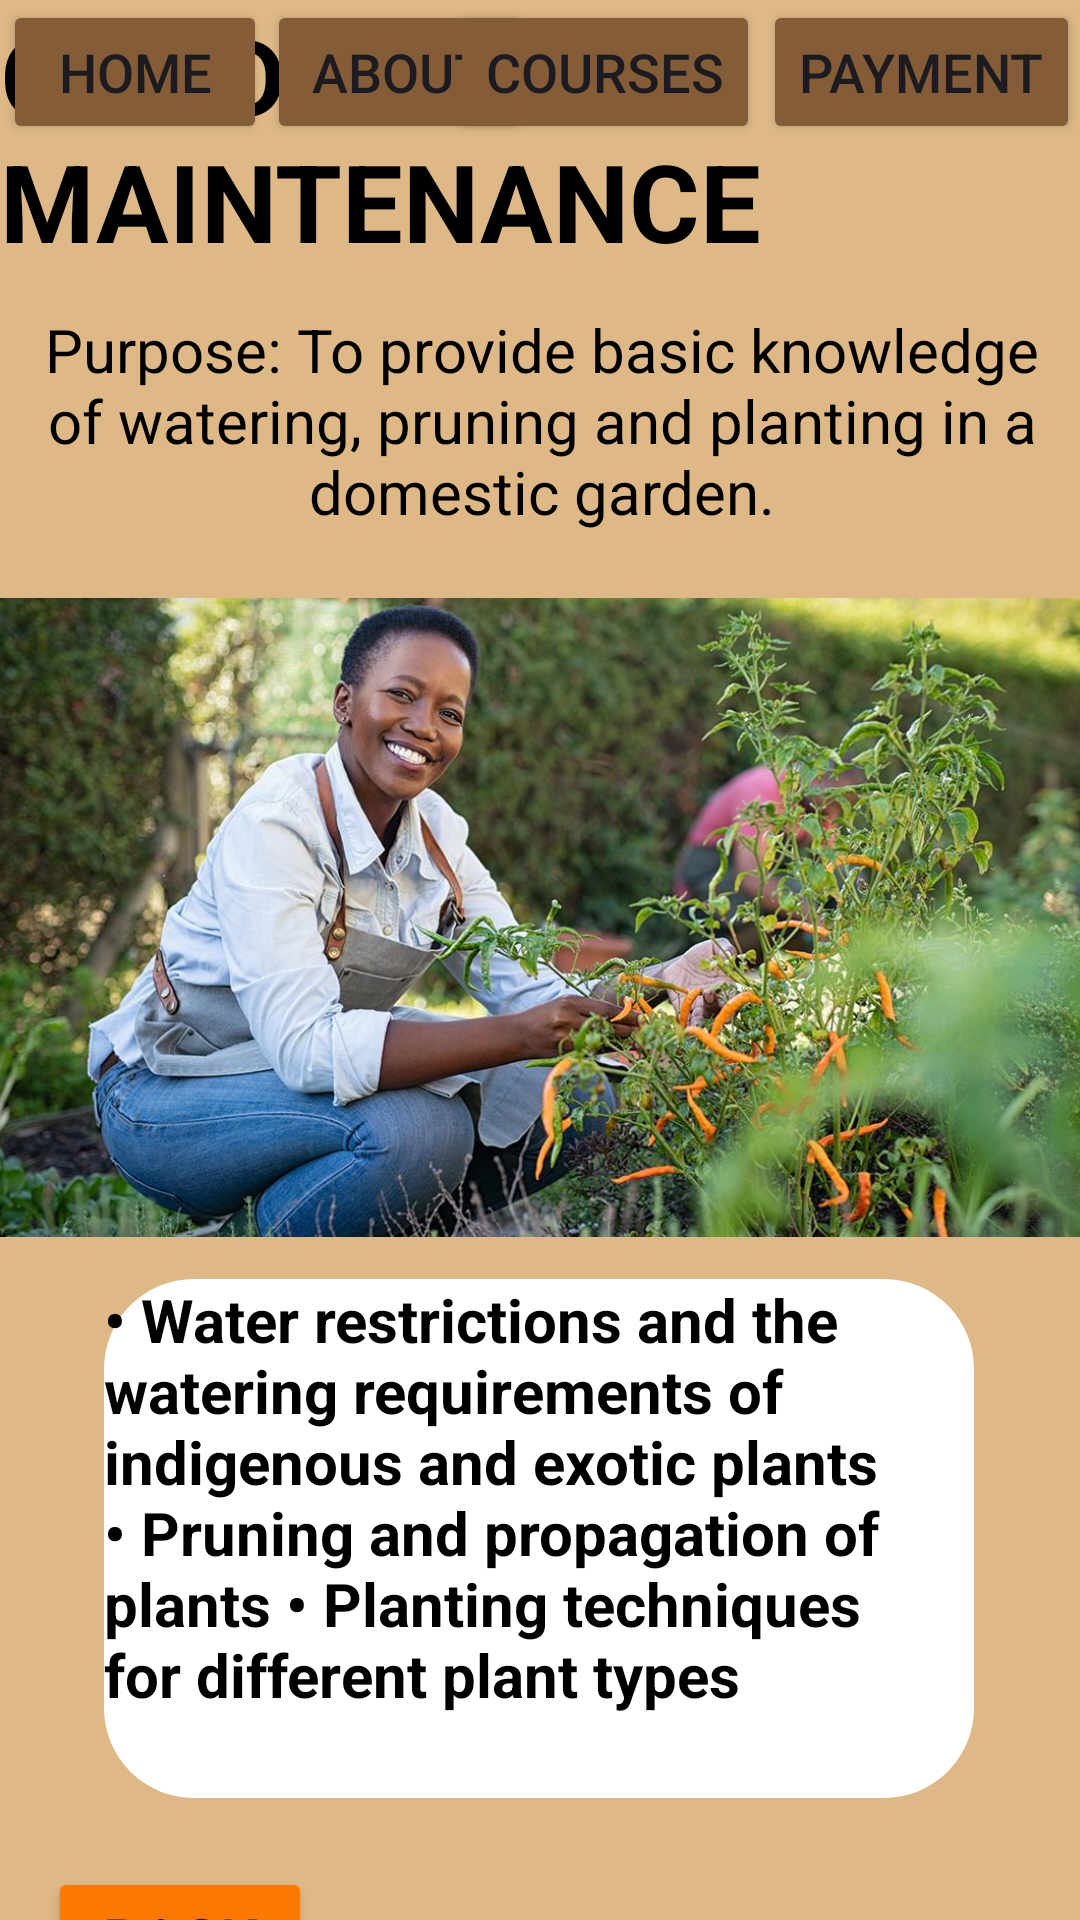

The Android layout XML behind this screen, and the referenced resources:
<!-- AndroidManifest.xml: application theme Theme.MAST1 -->
<!-- res/layout/activity_garden_maintenance.xml -->
<?xml version="1.0" encoding="utf-8"?>
<androidx.constraintlayout.widget.ConstraintLayout xmlns:android="http://schemas.android.com/apk/res/android"
    xmlns:app="http://schemas.android.com/apk/res-auto"
    xmlns:tools="http://schemas.android.com/tools"
    android:layout_width="match_parent"
    android:layout_height="match_parent"
    android:background="@drawable/sunsetimage"
    android:backgroundTint="@color/beige">


    <RelativeLayout
        android:id="@+id/relativeLayout3"
        android:layout_width="290dp"
        android:layout_height="173dp"
        android:layout_centerInParent="true"
        android:layout_marginStart="60dp"
        android:layout_marginTop="7dp"
        android:layout_marginEnd="61dp"
        android:layout_marginBottom="16dp"
        android:background="@drawable/border"
        app:layout_constraintBottom_toTopOf="@+id/backButton9"
        app:layout_constraintEnd_toEndOf="parent"
        app:layout_constraintStart_toStartOf="parent"
        app:layout_constraintTop_toBottomOf="@+id/imageView6">

        <TextView
            android:id="@+id/gardenMaintenaceDescription"
            android:layout_width="272dp"
            android:layout_height="163dp"
            android:text="@string/gardenMaintenanceDescription"
            android:textColor="@color/black"
            android:textSize="20sp"
            android:textStyle="bold" />
    </RelativeLayout>

    <TextView
        android:id="@+id/gardenMaintenanceText"
        android:layout_width="wrap_content"
        android:layout_height="wrap_content"
        android:layout_marginStart="4dp"
        android:layout_marginTop="32dp"
        android:layout_marginEnd="4dp"
        android:layout_marginBottom="2dp"
        android:text="@string/gardenMaintenanceText"
        android:textColor="@color/black"
        android:textSize="36sp"
        android:textStyle="bold"
        app:layout_constraintBottom_toTopOf="@+id/gardenMaintenacePurpose"
        app:layout_constraintEnd_toEndOf="parent"
        app:layout_constraintStart_toStartOf="parent"
        app:layout_constraintTop_toBottomOf="@+id/homeButton" />

    <TextView
        android:id="@+id/gardenMaintenacePurpose"
        android:layout_width="wrap_content"
        android:layout_height="wrap_content"
        android:layout_marginStart="1dp"
        android:layout_marginTop="10dp"
        android:layout_marginBottom="10dp"
        android:text="@string/gardenMaintenancePurposeText"
        android:textAlignment="center"
        android:textColor="@color/black"
        android:textSize="20sp"
        app:layout_constraintBottom_toTopOf="@+id/imageView6"
        app:layout_constraintEnd_toEndOf="parent"
        app:layout_constraintStart_toStartOf="parent"
        app:layout_constraintTop_toBottomOf="@+id/gardenMaintenanceText" />

    <Button
        android:id="@+id/homeButton"
        android:layout_width="wrap_content"
        android:layout_height="wrap_content"
        android:layout_marginStart="1dp"
        android:backgroundTint="@color/brown"
        android:text="@string/homeText"
        android:textSize="18dp"
        app:cornerRadius="0dp"
        app:layout_constraintStart_toStartOf="parent"
        app:layout_constraintTop_toTopOf="parent" />

    <Button
        android:id="@+id/aboutUsButton"
        android:layout_width="wrap_content"
        android:layout_height="wrap_content"
        android:backgroundTint="@color/brown"
        android:text="@string/aboutUsText"
        android:textSize="18dp"
        app:cornerRadius="0dp"
        app:layout_constraintStart_toEndOf="@+id/homeButton"
        app:layout_constraintTop_toTopOf="parent" />

    <Button
        android:id="@+id/courseButton"
        android:layout_width="wrap_content"
        android:layout_height="wrap_content"
        android:layout_marginEnd="1dp"
        android:backgroundTint="@color/brown"
        android:text="@string/coursesText"
        android:textSize="18dp"
        app:cornerRadius="0dp"
        app:layout_constraintEnd_toStartOf="@+id/paymentPayment"
        app:layout_constraintTop_toTopOf="parent" />

    <Button
        android:id="@+id/paymentPayment"
        android:layout_width="wrap_content"
        android:layout_height="wrap_content"
        android:backgroundTint="@color/brown"
        android:text="@string/paymentText"
        android:textSize="18dp"
        app:cornerRadius="0dp"
        app:layout_constraintEnd_toEndOf="parent"
        app:layout_constraintTop_toTopOf="parent" />

    <Button
        android:id="@+id/backButton9"
        android:layout_width="wrap_content"
        android:layout_height="wrap_content"
        android:layout_marginStart="16dp"
        android:layout_marginTop="7dp"
        android:layout_marginBottom="49dp"
        android:backgroundTint="@color/orange"
        android:text="@string/backButtonText"
        android:textSize="20sp"
        app:cornerRadius="0dp"
        app:layout_constraintBottom_toBottomOf="parent"
        app:layout_constraintStart_toStartOf="parent"
        app:layout_constraintTop_toBottomOf="@+id/relativeLayout3" />

    <ImageView
        android:id="@+id/imageView6"
        android:layout_width="411dp"
        android:layout_height="213dp"
        android:layout_marginStart="1dp"
        android:layout_marginTop="12dp"
        android:layout_marginBottom="7dp"
        app:layout_constraintBottom_toTopOf="@+id/relativeLayout3"
        app:layout_constraintEnd_toEndOf="parent"
        app:layout_constraintStart_toStartOf="parent"
        app:layout_constraintTop_toBottomOf="@+id/gardenMaintenacePurpose"
        app:srcCompat="@drawable/gardeningimage" />

</androidx.constraintlayout.widget.ConstraintLayout>
<!-- resources referenced by this layout -->
<resources>
  <color name="beige">#deb887</color>
  <color name="black">#FF000000</color>
  <color name="brown">#845c38</color>
  <color name="orange">#ff7900</color>
  <!-- drawable border (drawable) -->
  <?xml version="1.0" encoding="utf-8"?>
  <shape xmlns:android="http://schemas.android.com/apk/res/android">
  
      <solid android:color="@color/white"></solid>
              <corners android:radius="30dp"></corners>
  
  
  </shape>
  <!-- drawable gardeningimage: jpg bitmap (drawable, 143426 bytes) -->
  <!-- drawable sunsetimage: jpg bitmap (drawable, 27121 bytes) -->
  <string name="aboutUsText">About</string>
  <string name="backButtonText">Back</string>
  <string name="coursesText">Courses</string>
  <string name="gardenMaintenanceDescription">• Water restrictions and the watering requirements of indigenous and exotic plants
  • Pruning and propagation of plants
  • Planting techniques for different plant types</string>
  <string name="gardenMaintenancePurposeText">Purpose: To provide basic knowledge of watering, pruning and planting in a domestic garden.</string>
  <string name="gardenMaintenanceText">GARDEN MAINTENANCE</string>
  <string name="homeText">Home</string>
  <string name="paymentText">Payment</string>
  <style name="Theme.MAST1" parent="Base.Theme.MAST1" />
  <color name="white">#FFFFFFFF</color>
  <style name="Base.Theme.MAST1" parent="Theme.Material3.DayNight.NoActionBar">
          
          
      </style>
</resources>
